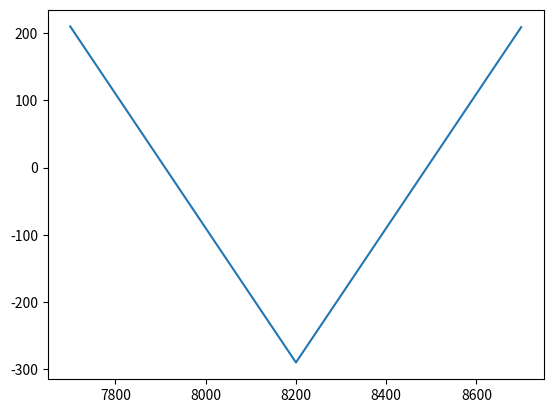

Write Python code to recreate this figure.
import numpy as np
K = 8200
Premium_Call = 160
Premium_Put = 130
Interval = 500

ST = np.arange(K - Interval, K + Interval)
#ST



Payoff_LongStraddle = np.maximum(ST - K,K- ST) - Premium_Call - Premium_Put

import matplotlib.pyplot as plt
plt.plot(ST, Payoff_LongStraddle)

plt.show()

